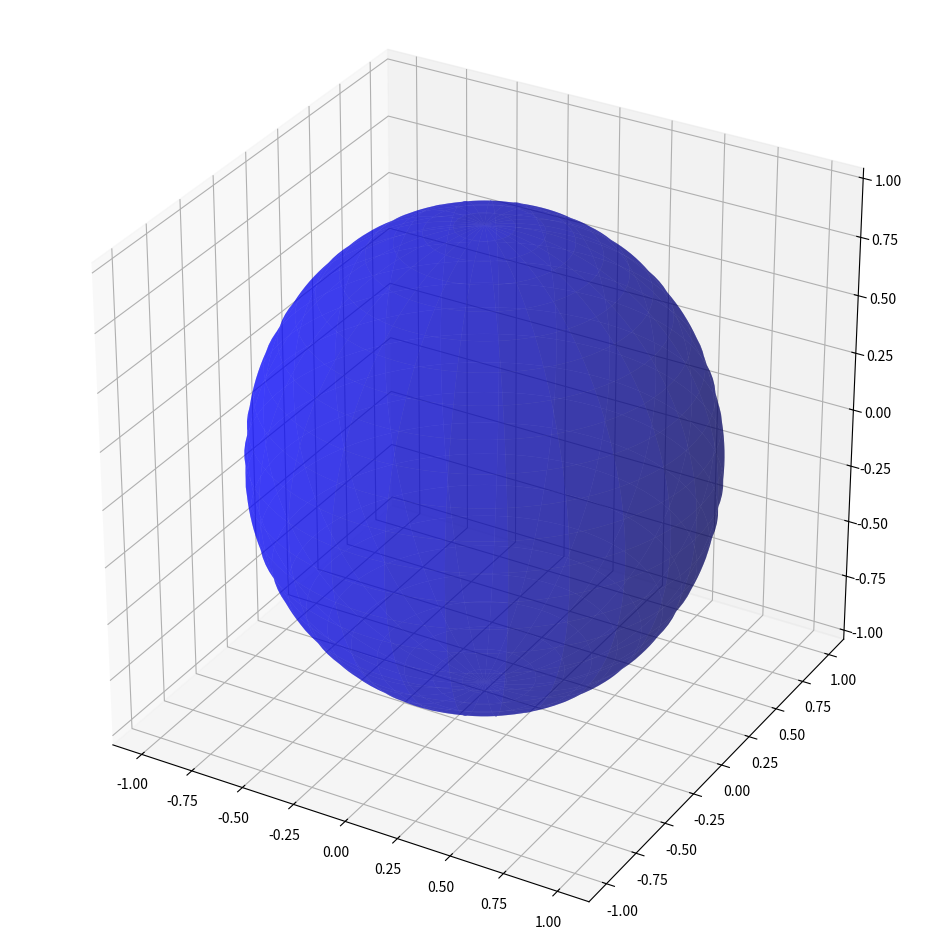

Python code for this plot: (Note: this script raises an exception after producing the figure.)
# http://stackoverflow.com/questions/32424670/python-matplotlib-drawing-3d-sphere-with-circumferences

import math
import numpy as np
import matplotlib.pyplot as plt
from mpl_toolkits.mplot3d import Axes3D

fig = plt.figure(figsize=(12,12), dpi=300)
ax = fig.add_subplot(111, projection='3d')
ax.set_aspect('equal')

u = np.linspace(0, 2 * np.pi, 100)
v = np.linspace(0, np.pi, 100)

x = 1 * np.outer(np.cos(u), np.sin(v))
y = 1 * np.outer(np.sin(u), np.sin(v))
z = 1 * np.outer(np.ones(np.size(u)), np.cos(v))
#for i in range(2):
#    ax.plot_surface(x+random.randint(-5,5), y+random.randint(-5,5), z+random.randint(-5,5),  rstride=4, cstride=4, color='b', linewidth=0, alpha=0.5)

ax.plot_surface(x, y, z,  rstride=4, cstride=4, color='b', linewidth=0, alpha=0.5)
ax.plot(np.sin(theta),np.cos(u),0,color='k')
ax.plot([0]*100,np.sin(theta),np.cos(u),color='k')
